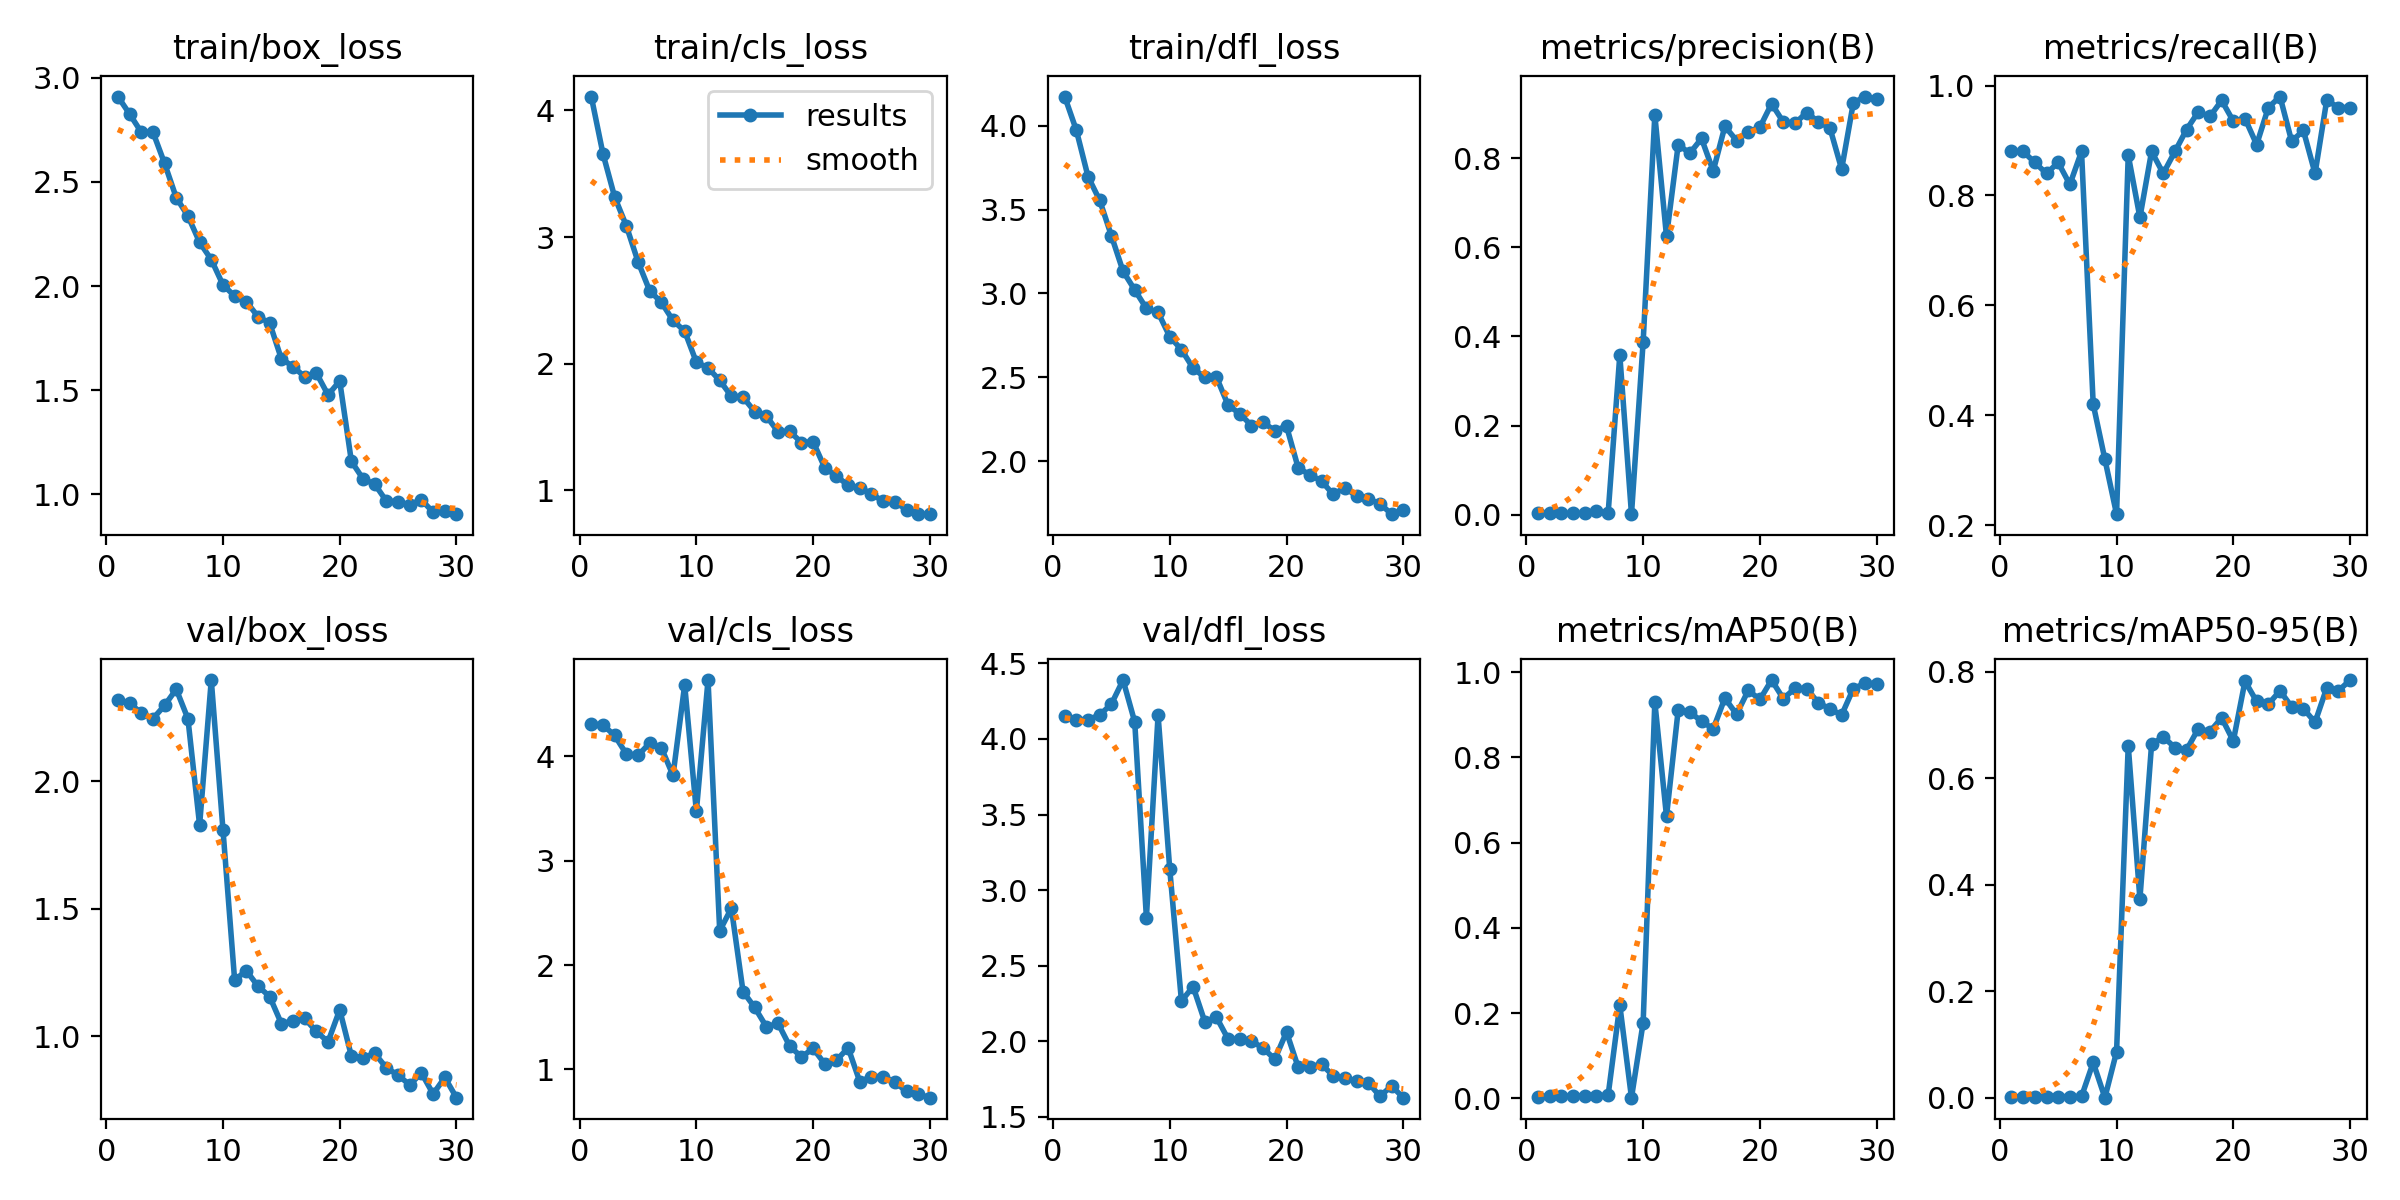

The table this chart was drawn from, first rows:
epoch, train/box_loss, train/cls_loss, train/dfl_loss, metrics/precision(B), metrics/recall(B), metrics/mAP50(B), metrics/mAP50-95(B), val/box_loss, val/cls_loss, val/dfl_loss, lr/pg0, lr/pg1, lr/pg2
1, 2.91, 4.109, 4.175, 0.00293, 0.88, 0.00361, 0.00126, 2.321, 4.311, 4.151, 0.0003, 0.0003, 0.0003
2, 2.827, 3.658, 3.974, 0.00293, 0.88, 0.00648, 0.00222, 2.307, 4.301, 4.128, 0.0005995, 0.0005995, 0.0005995
3, 2.74, 3.317, 3.697, 0.00287, 0.86, 0.00547, 0.00212, 2.268, 4.202, 4.127, 0.000878, 0.000878, 0.000878
4, 2.74, 3.089, 3.556, 0.0028, 0.84, 0.00505, 0.00204, 2.245, 4.024, 4.159, 0.001135, 0.001135, 0.001135
5, 2.589, 2.806, 3.345, 0.00287, 0.86, 0.00631, 0.00237, 2.298, 4.009, 4.231, 0.001371, 0.001371, 0.001371
6, 2.425, 2.575, 3.133, 0.00714, 0.82, 0.00652, 0.00204, 2.361, 4.128, 4.39, 0.001587, 0.001587, 0.001587
7, 2.337, 2.484, 3.021, 0.00293, 0.88, 0.00742, 0.00246, 2.245, 4.083, 4.113, 0.001604, 0.001604, 0.001604
8, 2.211, 2.341, 2.911, 0.3582, 0.42, 0.2186, 0.06637, 1.829, 3.818, 2.818, 0.001604, 0.001604, 0.001604
9, 2.127, 2.256, 2.887, 0.00107, 0.32, 0.00163, 0.00025, 2.397, 4.686, 4.157, 0.001538, 0.001538, 0.001538
10, 2.006, 2.011, 2.742, 0.3883, 0.22, 0.1777, 0.08629, 1.811, 3.473, 3.139, 0.001472, 0.001472, 0.001472
11, 1.952, 1.966, 2.665, 0.8973, 0.8734, 0.9297, 0.6615, 1.221, 4.732, 2.267, 0.001406, 0.001406, 0.001406
12, 1.926, 1.868, 2.554, 0.6245, 0.76, 0.6616, 0.3734, 1.258, 2.328, 2.361, 0.00134, 0.00134, 0.00134
13, 1.854, 1.742, 2.5, 0.8302, 0.8801, 0.9109, 0.6639, 1.197, 2.545, 2.13, 0.001274, 0.001274, 0.001274
14, 1.823, 1.734, 2.501, 0.8115, 0.84, 0.9057, 0.6778, 1.156, 1.745, 2.159, 0.001208, 0.001208, 0.001208
15, 1.652, 1.621, 2.333, 0.8444, 0.88, 0.885, 0.6577, 1.05, 1.593, 2.015, 0.001142, 0.001142, 0.001142
16, 1.614, 1.585, 2.283, 0.7713, 0.92, 0.8667, 0.6533, 1.06, 1.408, 2.014, 0.001076, 0.001076, 0.001076
17, 1.565, 1.461, 2.212, 0.8718, 0.9521, 0.9389, 0.6932, 1.071, 1.44, 2.003, 0.00101, 0.00101, 0.00101
18, 1.583, 1.464, 2.231, 0.8398, 0.9437, 0.9009, 0.6877, 1.019, 1.221, 1.953, 0.000944, 0.000944, 0.000944
19, 1.478, 1.377, 2.181, 0.8588, 0.9729, 0.9571, 0.7137, 0.9787, 1.119, 1.882, 0.000878, 0.000878, 0.000878
20, 1.544, 1.383, 2.209, 0.8698, 0.9353, 0.9359, 0.6701, 1.104, 1.2, 2.061, 0.000812, 0.000812, 0.000812
21, 1.159, 1.177, 1.959, 0.9224, 0.94, 0.9813, 0.7824, 0.923, 1.052, 1.828, 0.000746, 0.000746, 0.000746
22, 1.075, 1.111, 1.918, 0.8815, 0.8926, 0.9378, 0.7443, 0.9168, 1.087, 1.833, 0.00068, 0.00068, 0.00068
23, 1.049, 1.039, 1.881, 0.8781, 0.96, 0.9616, 0.7393, 0.9331, 1.206, 1.848, 0.000614, 0.000614, 0.000614
24, 0.968, 1.02, 1.801, 0.9027, 0.98, 0.9614, 0.7644, 0.8767, 0.8813, 1.772, 0.000548, 0.000548, 0.000548
25, 0.9645, 0.9714, 1.842, 0.8821, 0.8983, 0.9279, 0.7342, 0.848, 0.9301, 1.754, 0.000482, 0.000482, 0.000482
26, 0.9514, 0.9116, 1.79, 0.8677, 0.9185, 0.9136, 0.731, 0.8097, 0.9304, 1.739, 0.000416, 0.000416, 0.000416
27, 0.974, 0.9091, 1.773, 0.7756, 0.84, 0.8993, 0.7052, 0.8567, 0.8756, 1.727, 0.00035, 0.00035, 0.00035
28, 0.9148, 0.846, 1.746, 0.924, 0.9733, 0.9613, 0.7697, 0.7741, 0.789, 1.636, 0.000284, 0.000284, 0.000284
29, 0.9208, 0.8112, 1.683, 0.9386, 0.96, 0.9736, 0.7642, 0.8391, 0.7619, 1.704, 0.000218, 0.000218, 0.000218
30, 0.9053, 0.8107, 1.706, 0.9321, 0.96, 0.973, 0.7845, 0.7597, 0.7282, 1.627, 0.000152, 0.000152, 0.000152
